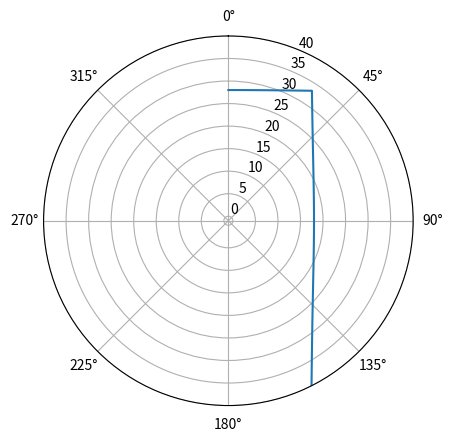

Python code for this plot:
from __future__ import annotations
import numpy as np

def sec(x: float) -> float:

    return 1/np.cos(x)

class GripperForceModel:

    def eval(self, thetas: np.ndarray) -> np.ndarray:

        pass
    
    def debug_plot(self):

        import matplotlib.pyplot as plt

        thetas = np.linspace(0, 180, 100)
        fs = self.eval(thetas)

        np.float = float
        fig, ax = plt.subplots(subplot_kw={'projection': 'polar'})
        ax.set_theta_zero_location("N")
        ax.set_theta_direction(-1)
        ax.plot(np.deg2rad(thetas), fs)
        ax.set_ylim(bottom = -1, top=40)
        plt.show()
    

class PanorelGripperForceModel(GripperForceModel):

    def __init__(self, fh_max: float = 18.0, fv_max: float = 28.0) -> None:
        
        self.fh_max = fh_max
        self.fv_max = fv_max
        
    def eval(self, thetas: np.ndarray) -> float:
        
        thetas = np.deg2rad(90 - thetas)
        
        h = thetas>=0
        f = np.hstack((np.minimum(self.fh_max / np.cos(thetas[h]), self.fv_max / np.sin(thetas[h])) , self.fh_max / np.cos(thetas[np.logical_not(h)])))

        return f 
    
if __name__ == '__main__':

    model = PanorelGripperForceModel()
    model.debug_plot()